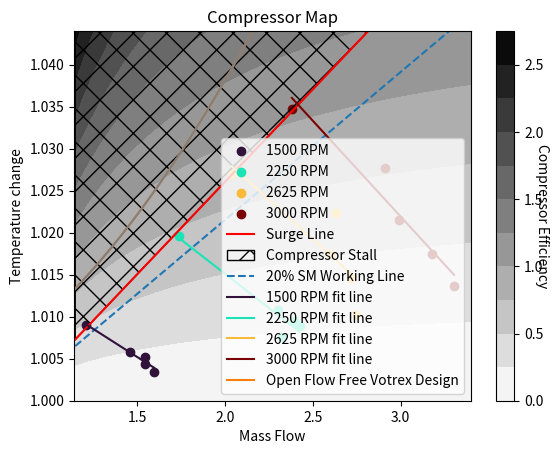

Generate this figure with matplotlib:
import numpy as np
import matplotlib.pyplot as plt
from scipy.optimize import curve_fit
from scipy.interpolate import interp1d
from scipy.interpolate import CubicSpline


class main():
    def __init__(self):
        self.open_index = 0
        self.surge_index = 4
        self.manometer_angle = 78
        self.Datum = 6.6
        self.Venturi_inlet = 0.164
        self.Venturi_outlet = 0.0507
        self.Density = 1.21559
        self.T1 = 290
        self.Surge_Margin = [0.1,0.2]
        self.Voltage = np.array([1.608679,1.637058,1.672924,1.71205,1.751427,1.790347,1.830094,1.869911,1.900875,1.873427,1.837722,1.801313,1.765257,1.729414,1.693184,1.657564,1.623563,1.590641])
        self.Mass = np.array([1,2,3,4,5,6,7,8,9,8,7,6,5,4,3,2,1,0])
        self.RPM = np.array([1500,
                    2250,
                    2625,
                    3000])
        self.theta_0 = np.radians(30)
        self.theta_1 = np.radians(50)
        self.Motor_work_rate = np.array([[1855.11724],
                                         [4510.67600],
                                         [7083.79406],
                                         [10203.1002]])
        self.Raw_Data = np.array([[
                                   [9.5,7.5,7.25,6.3,  6, 5.3,  5,  5, 9.9],
                                   [9.2,6.9,   6,4.4,3.6, 3.2,1.4,1.1, 5.2],
                                   [9.4,  7, 6.4,  5,  5, 3.2,2.4,2.4,   7],
                                   [9.5,  0,   0,  0,  0,   0,3.6,3.8, 8.4],
                                   [  9,5.8, 4.5,  2,0.5,-0.5, -3, -3,-0.2]
                                  ],
                                  [
                                   [  14,10.2,9.8, 7.8, 6.8,    5,    4,  4.4,14.8],
                                   [14.2,   0,  0,   0,   0,    0, -0.2, -0.6, 9.6],
                                   [14.2,   0,  0,   0,   0,    0,  1.6,  1.2,12.2],
                                   [14.2,   0,  0,   0,   0,    0,  2.4,    2,13.3],
                                   [12.8, 5.8,  3,-2.4,-5.2,-10.4,-13.2,-13.2,-7.4]
                                  ],
                                  [
                                   [17.2,12.3,11.2,8.6,7.4,5,3.6,3.6,18.1],
                                   [16.6,0,0,0,0,0,-13,-12.3,1],
                                   [17.2,0,0,0,0,0,-6,-6.8,6.2],
                                   [17.4,0,0,0,0,0,-2,-2.4,11.8],
                                   [15,5.8,1.6,-6.2,-9.8,-16.8,-20.8,-21,-13]
                                  ],
                                  [
                                   [21.1,14.7,13.7,9.8,8.1,4.7,3,1.5,22.5],
                                   [22.5,0,0,0,0,0,-14,-14.5,1.8],
                                   [20.5,0,0,0,0,0,-7.9,-8.5,8.7],
                                   [21.5,0,0,0,0,0,-1.5,-2.1,17.3],
                                   [18.5,6,0.8,-10,-15,-24,-27.5,-29.9,-19]
                                  ]
                                 ])
        self.cmap = plt.cm.get_cmap('turbo')
        self.colours = [self.cmap(i) for i in np.linspace(0,1,4)]
        #self.Voltage_Calibration()
        self.mainloop()
    def Voltage_Calibration(self):
        plt.scatter(self.Mass, self.Voltage)
        self.Coefficients, _ = curve_fit(self.curve_model, self.Mass, self.Voltage, p0 = [1, 1])
        self.a, self.b = self.Coefficients
        self.fitline = np.array([[x, self.curve_model(x, self.a, self.b)] for x in np.linspace(0, 10)])
        plt.plot(self.fitline[:,0],self.fitline[:,1], color = "red", label = str(self.b)+"x+"+str(self.a)+" Fit line")
        plt.legend()
        plt.xlabel("Calibration Mass [Kg]")
        plt.ylabel("Measured Voltage [Volts]")
        plt.title("Load Cell Calibration")
        plt.show()
    def curve_model(self,x, a, b):
        '''Defines the model used during the curve fitting step'''
        return (a*x)+b
    def fit_line(self, array, lower_extrapolation_factor = 1, upper_extrapolation_factor = 1):
        print(array)
        '''Find cartesian location of a point a percentage of a way along a foils chamber line using NLSR'''
        self.Coefficients, _ = curve_fit(self.curve_model, array[:,0], array[:,1], p0 = [1, 1]) #Computes the optimum Coefficients to fit the curve model to the foils points using NLSS
        print(self.Coefficients)
        self.a, self.b = self.Coefficients
        self.Sample_points = np.array([[x/100000, self.curve_model(x/100000,self.a, self.b)] for x in range(int(min(array[:,0])*100000*lower_extrapolation_factor),int(max(array[:,0])*100000*upper_extrapolation_factor))])
        return self.Sample_points
    def Work_rate(self, massflow):
        return np.min(self.Motor_work_rate)+(np.max(self.Motor_work_rate)-np.min(self.Motor_work_rate))*((massflow-np.min(self.equivalent_mass_flow_rate))/(np.max(self.equivalent_mass_flow_rate)-np.min(self.equivalent_mass_flow_rate)))

    def Free_Vortex_Design(self,i):
        self.CS = CubicSpline(self.RPM,self.Pressure_data[:,:,0][:,i])
        self.massflow_array = []
        self.compression_array = []
        for rpm in range(1,4000):
            self.U = (rpm/60)*2*np.pi*(0.420+0.300)*0.5
            self.inlet_pressure = self.CS(rpm)
            self.compressor_intake_velocity = np.sqrt(2*(-self.inlet_pressure)/self.Density)
            self.mass_flow_rate = self.compressor_intake_velocity*self.Density*0.0678
            self.phi = self.compressor_intake_velocity/self.U
            self.psi = self.phi*(np.tan(self.theta_1)-np.tan(self.theta_0))
            self.delta_h0 = self.psi*self.U**2
            self.delta_t0 = (3*self.delta_h0)/1005
            self.compression_ratio = ((self.T1+self.delta_t0)/self.T1)**(1.4/0.4)
            print("RPM: ",rpm," Temperature Change: ",self.delta_t0, "Intake Mas flow: ", self.mass_flow_rate, " Compression ratio: ", self.compression_ratio)
            self.compression_array.append(self.compression_ratio)
            self.massflow_array.append(self.mass_flow_rate)
        self.fv_Compression_ratio = np.array(self.compression_array)
        #self.fv_Compression_ratio = ((self.fv_Compression_ratio-1)/10)+1
        self.fv_massflow_array = np.array(self.massflow_array)
        plt.plot(self.fv_massflow_array, self.fv_Compression_ratio, label = "Open Flow Free Votrex Design")


    def mainloop(self):
        self.Corrected_data = (6.6-self.Raw_Data)*np.cos(np.radians(90-self.manometer_angle))
        self.Pressure_data = (self.Corrected_data/100)*9.81*784
        self.Venturi_velocity = np.sqrt((2*(self.Pressure_data[:,:,7]-self.Pressure_data[:,:,8]))/(self.Density*(1-(self.Venturi_outlet/self.Venturi_inlet)**2))   )
        self.massflow = self.Venturi_velocity*self.Venturi_outlet*self.Density
        self.temperature_change = (self.Motor_work_rate/self.massflow)/1005
        self.Compressor_efficiency = (self.massflow*(self.Pressure_data[:,:,6]-self.Pressure_data[:,:,0]))/(self.Density*self.Motor_work_rate)
        self.Compression_ratio = (self.Pressure_data[:,:,6]+100476)/(self.Pressure_data[:,:,0]+100476)
        self.equivalent_mass_flow_rate = self.massflow
        #self.Free_Vortex_Design()

        print("Raw Data")
        print(self.Raw_Data)
        print("Corrected Data")
        print(self.Corrected_data)
        print("Pressure data")
        print(self.Pressure_data)
        print("Venturi velocity")
        print(self.Venturi_velocity)
        print("Mass Flow")
        print(self.massflow)
        print("temperature change")
        print(self.temperature_change)
        print("compressor efficiency")
        print(self.Compressor_efficiency)
        print("Compression ratio")
        print(self.Compression_ratio)
        print("equivalent_mass_flow_rate")
        print(self.equivalent_mass_flow_rate)
        input()

        '''Compressor Mapping'''
        '''Plotting Raw Data'''

        '''Plotting an efficiency contour'''
        '''##############################################################################################################################################################'''
        self.intake_pressure = 100476
        self.efficiency_array = []
        self.massflow_array = np.linspace(1.14,3.4)
        self.pressure_ratio_array = np.linspace(1,1.044)
        self.massflow_array, self.pressure_ratio_array = np.meshgrid(self.massflow_array, self.pressure_ratio_array)
        self.efficiency_point =  (self.massflow_array*(self.pressure_ratio_array*100476-100476))/(self.Density*self.Work_rate(self.massflow_array))
        plt.contourf(self.massflow_array, self.pressure_ratio_array, self.efficiency_point,10, cmap='gist_yarg')
        self.colour_bar = plt.colorbar()
        self.colour_bar.set_label('Compressor Efficiency', rotation=270)




        '''Raw Data'''
        '''##############################################################################################################################################################'''
        for i in range(0,4):
            plt.scatter(self.equivalent_mass_flow_rate[i,:],self.Compression_ratio[i,:], label = str(self.RPM[i])+" RPM", color = self.colours[i])

        '''Plotting the surge line'''
        '''##############################################################################################################################################################'''
        self.Surge_line = self.fit_line(np.column_stack((self.equivalent_mass_flow_rate[:,4],self.Compression_ratio[:,4])),0.95,1.5)
        plt.plot(self.Surge_line[:,0], self.Surge_line[:,1], label = "Surge Line", color = "Red")
        plt.fill_between(self.Surge_line[:,0],self.Surge_line[:,1], 2,facecolor="none",hatch="X", label = "Compressor Stall", edgecolor="black")

        '''Working Line'''
        plt.plot(self.Surge_line[:,0], self.Surge_line[:,1]-(self.Surge_Margin[1]*(self.Surge_line[:,1]-np.min(self.Compression_ratio))), label = "20% SM Working Line", linestyle = '--')

        '''Plotting the RPM best fit lines'''
        '''##############################################################################################################################################################'''
        for i in range(0,4):
            self.line = self.fit_line(np.column_stack((self.equivalent_mass_flow_rate[i,:],self.Compression_ratio[i,:])))
            plt.plot(self.line[:,0], self.line[:,1], label = str(self.RPM[i])+" RPM fit line",color = self.colours[i])

        '''Free Vortex Line'''
        #for i in range(0,5):
        self.Free_Vortex_Design(0)


        '''Formating'''
        plt.legend()
        plt.xlabel("Equivalent Mass Flow $KgS^{-1}$")
        plt.ylabel("Compression Ratio P1/P0")
        plt.xlim(1.14, 3.4)
        plt.ylim(1,1.044)
        plt.title("Compressor Map")
        plt.show()



        plt.plot(self.massflow, self.temperature_change)
        plt.xlabel("Mass Flow")
        plt.ylabel("Temperature change")
        plt.show()

        plt.plot(self.fv_massflow_array, self.fv_Compression_ratio)
        plt.show()




if __name__ == '__main__':
    main()
